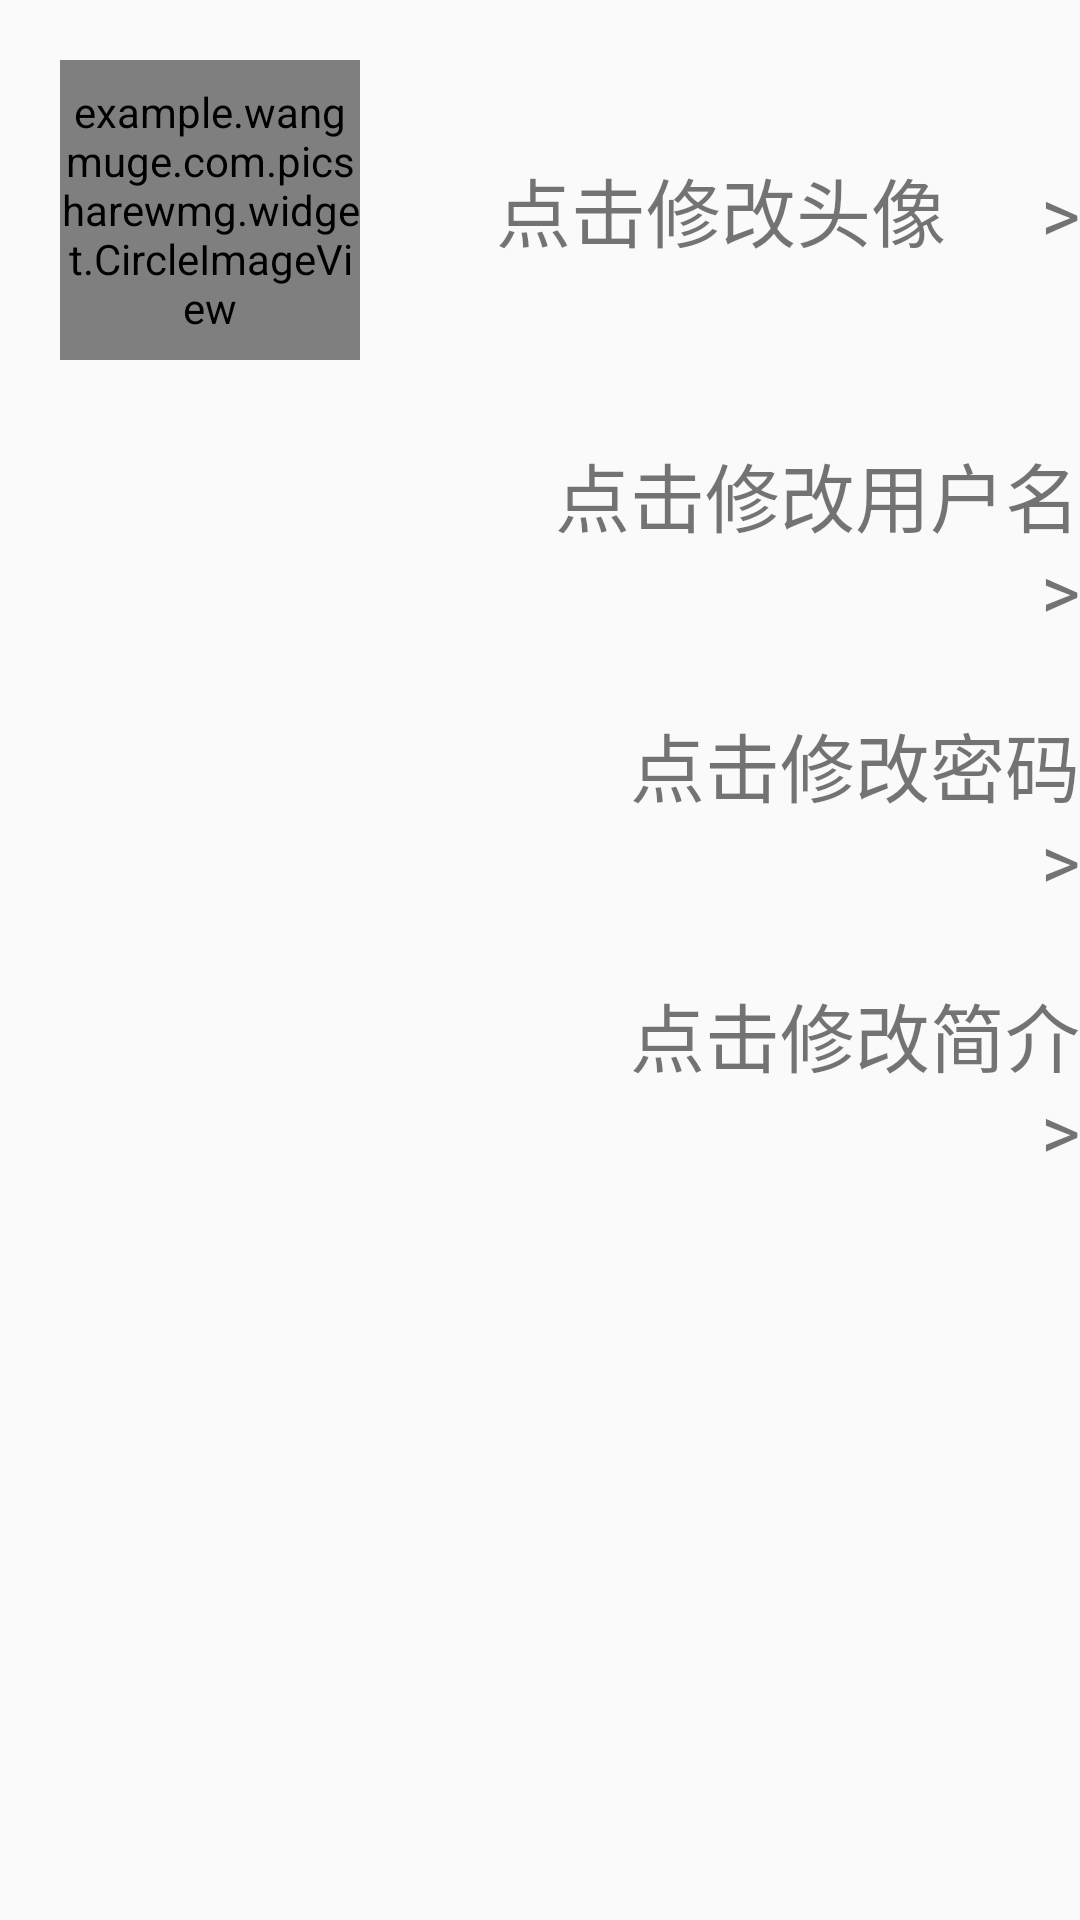

Reconstruct the res/layout file that produces this screen, plus the resources it refers to.
<!-- AndroidManifest.xml: activity theme AppTheme.NoActionBar -->
<!-- res/layout/activity_set.xml -->
<?xml version="1.0" encoding="utf-8"?>
<RelativeLayout xmlns:android="http://schemas.android.com/apk/res/android"
    xmlns:app="http://schemas.android.com/apk/res-auto"
    android:layout_width="match_parent"
    android:layout_height="match_parent"


    >

    <RelativeLayout
        android:layout_marginTop="10dp"
        android:layout_marginBottom="10dp"
        android:layout_width="match_parent"
        android:layout_height="120dp"
        android:id="@+id/rl_header"
        android:layout_alignParentTop="true"
        android:layout_alignParentStart="true"
        android:background="@drawable/bg_card"
        >


        <example.wangmuge.com.picsharewmg.widget.CircleImageView

            android:layout_width="100dp"
            android:layout_height="100dp"
            android:id="@+id/set_iv_header"
            android:src="@drawable/header"
            app:border_width="2dp"
            app:border_color="@color/green"
            android:layout_centerInParent="true"
            android:layout_alignParentLeft="true"
            android:layout_marginLeft="20dp"


            />

        <TextView
            android:layout_width="wrap_content"
            android:layout_height="wrap_content"
            android:textSize="25dp"
            android:layout_alignLeft="@+id/set_iv_header"
            android:layout_marginLeft="120dp"
            android:text="点击修改头像     >"

            android:layout_alignParentRight="true"
            android:id="@+id/set_header"
            android:layout_centerVertical="true"
            android:layout_centerHorizontal="true"
            android:gravity="right" />
    </RelativeLayout>
    <RelativeLayout
        android:layout_width="match_parent"
        android:layout_height="80dp"
        android:background="@drawable/bg_card"
        android:layout_below="@+id/rl_header"
        android:layout_alignStart="@+id/rl_header"
        android:id="@+id/relativeLayout2">



        <TextView
            android:layout_width="match_parent"
            android:layout_height="wrap_content"
            android:textSize="25dp"


            android:layout_marginLeft="0dp"
            android:text="点击修改用户名                               >"
            android:gravity="right"
            android:layout_alignParentRight="true"
            android:id="@+id/set_username"
            android:layout_centerVertical="true"
            android:layout_centerHorizontal="true" />


    </RelativeLayout>
    <RelativeLayout
        android:layout_width="match_parent"
        android:layout_height="80dp"
        android:background="@drawable/bg_card"
        android:layout_marginTop="10dp"
        android:layout_below="@+id/relativeLayout2"
        android:layout_alignStart="@+id/relativeLayout2"
        android:id="@+id/relativeLayout3">



        <TextView
            android:layout_width="match_parent"
            android:layout_height="wrap_content"
            android:textSize="25dp"


            android:layout_marginLeft="0dp"
            android:text="点击修改密码                                   >"
            android:gravity="right"
            android:layout_alignParentRight="true"
            android:id="@+id/set_password"
            android:layout_centerVertical="true"
            android:layout_centerHorizontal="true" />

    </RelativeLayout>

    <RelativeLayout
        android:layout_width="match_parent"
        android:layout_height="80dp"
        android:background="@drawable/bg_card"
        android:layout_marginTop="10dp"
        android:layout_below="@+id/relativeLayout3"
        android:layout_alignParentStart="true">



        <TextView
            android:layout_width="match_parent"
            android:layout_height="wrap_content"
            android:textSize="25dp"


            android:layout_marginLeft="0dp"
            android:text="点击修改简介                                   >"
            android:gravity="right"
            android:layout_alignParentRight="true"
            android:id="@+id/set_info"
            android:layout_centerVertical="true"
            android:layout_centerHorizontal="true" />

    </RelativeLayout>
    <RelativeLayout
        android:layout_width="fill_parent"
        android:layout_height="wrap_content"
        android:layout_alignParentBottom="true"
        android:layout_alignParentEnd="true"
        android:layout_alignParentTop="true">


        <com.wang.avi.AVLoadingIndicatorView
            android:id="@+id/avloadingIndicatorView_set"
            android:layout_width="80dp"
            android:layout_height="80dp"
            android:layout_centerHorizontal="true"
            android:layout_alignParentBottom="true"
            android:visibility="invisible"
            app:indicator="Pacman"
            app:indicator_color="#2fcc6a" />
    </RelativeLayout>
</RelativeLayout>
<!-- resources referenced by this layout -->
<resources>
  <color name="green">#2EC46E</color>
  <!-- drawable header: jpeg bitmap (drawable, 13349 bytes) -->
  <style name="AppTheme.NoActionBar">
          <item name="windowActionBar">false</item>
          <item name="windowNoTitle">true</item>
          
      </style>
</resources>
